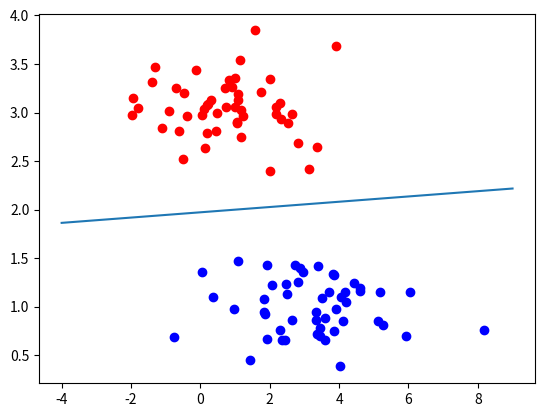

Write Python code to recreate this figure.
# 正規方程式
import numpy as np
import matplotlib.pyplot as plt

# 架空のデータセットの用意
# データは正規分布に従って生成
N = 100
mean1 = [1, 3]  # クラス1の平均
mean2 = [3, 1]  # クラス2の平均
cov = [[2.0,0.0], [0.0, 0.1]]  # 共分散行列（2クラス共通)
class_1 = np.random.multivariate_normal(mean1, cov, N//2)
class_2 = np.random.multivariate_normal(mean2, cov, N//2)
bias_x = np.ones((N, 1))
t_1 = np.ones(N//2)
t_2 = np.ones(N//2) * (-1)

# はじめてのパターン認識(P75)通りに変数を指定, 正規方程式からパラメータwを計算
X = np.concatenate((class_1, class_2))
X = np.concatenate((bias_x, X), axis=1)
t = np.concatenate((t_1, t_2)).reshape(N, 1)
w = np.dot(np.dot(np.linalg.inv(np.dot(X.T, X)), X.T), t)

# 求めたパラメータから直線を引く
w0, w1, w2 = w[0], w[1], w[2]
x = np.arange(start=-4, stop=10)
y = (((-1) * w1)/w2)*x + ((-1) * w0)/w2

plt.scatter(class_1[:, 0], class_1[:, 1], marker='o', color='red')
plt.scatter(class_2[:, 0], class_2[:, 1], marker='o', color='blue')
plt.plot(x, y)
plt.show()